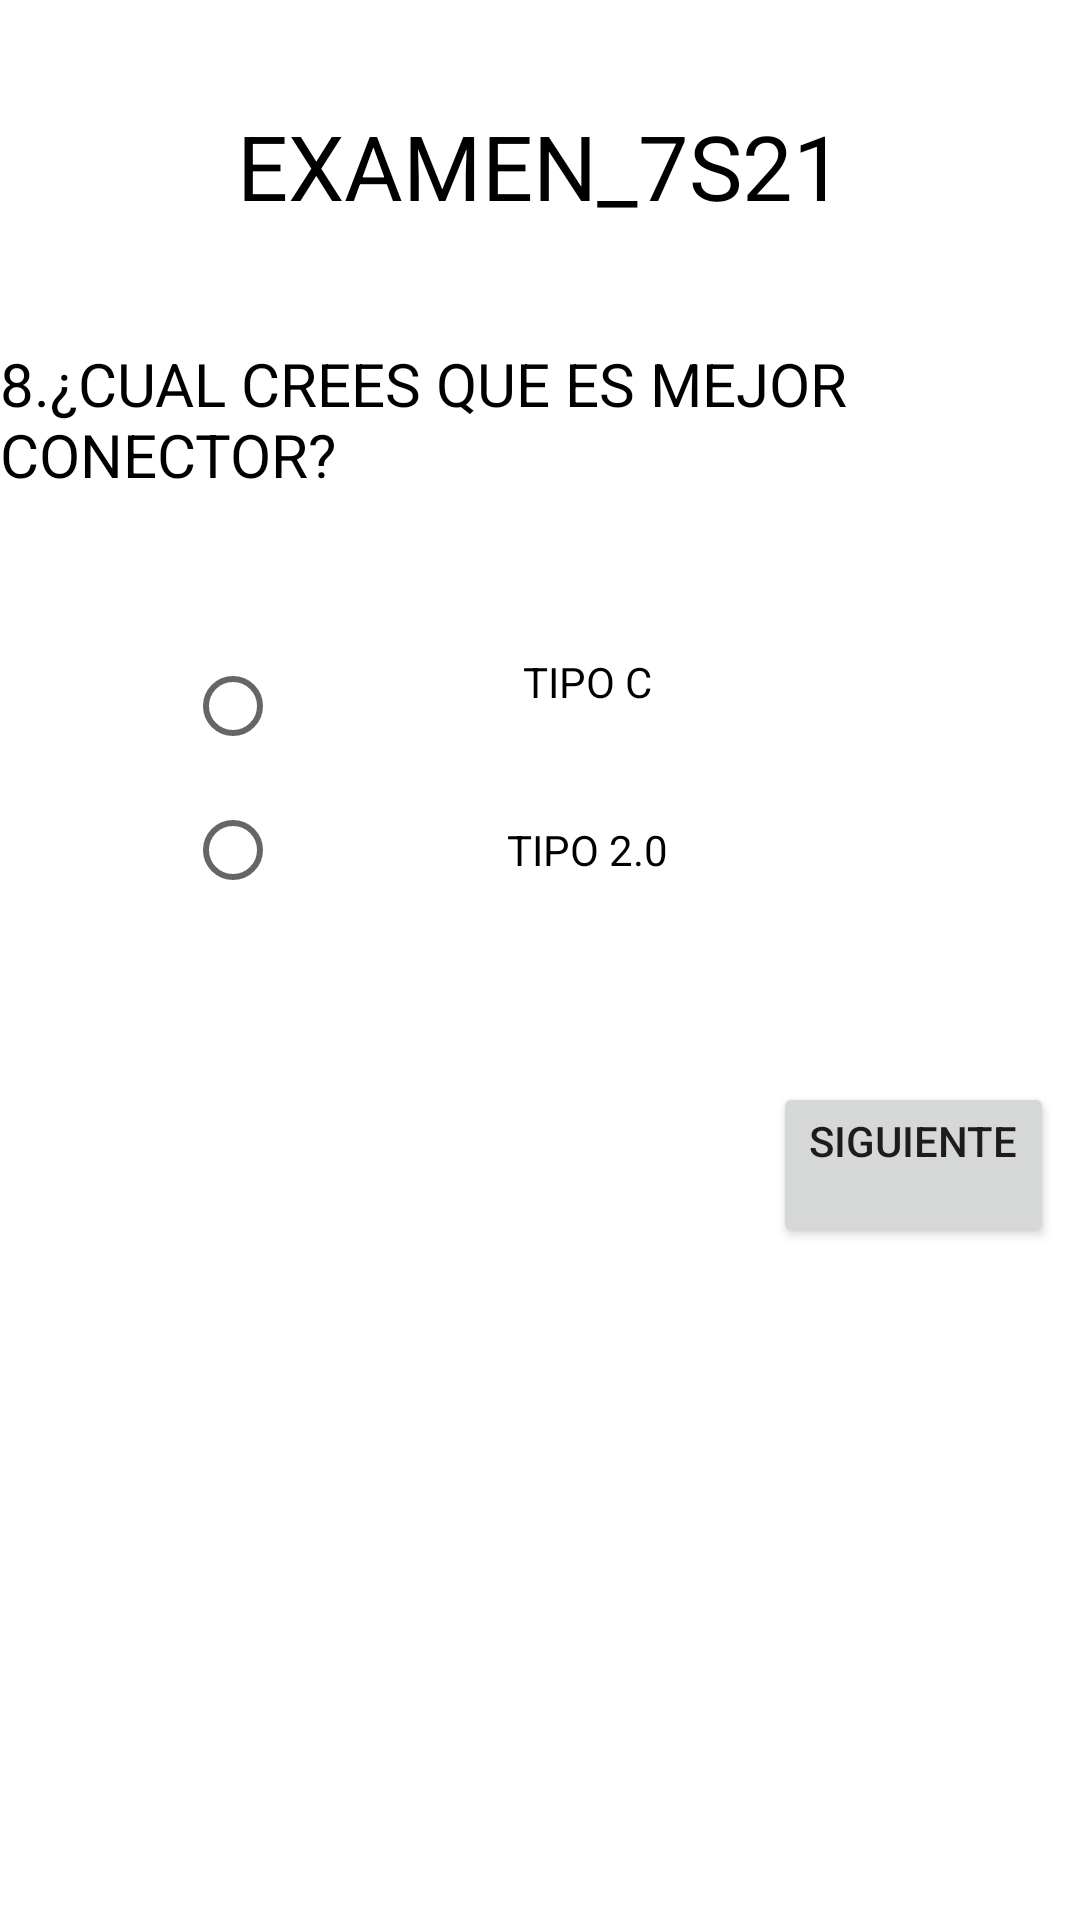

Android layout source for this screen:
<!-- AndroidManifest.xml: application theme Theme.Examen_7s21 -->
<!-- res/layout/activity_ocho.xml -->
<?xml version="1.0" encoding="utf-8"?>
<androidx.constraintlayout.widget.ConstraintLayout xmlns:android="http://schemas.android.com/apk/res/android"
    xmlns:app="http://schemas.android.com/apk/res-auto"
    xmlns:tools="http://schemas.android.com/tools"
    android:layout_width="match_parent"
    android:layout_height="match_parent"
    tools:context=".OchoActivity">

    <TextView
        android:id="@+id/textView15"
        android:layout_width="wrap_content"
        android:layout_height="wrap_content"
        android:layout_marginStart="104dp"
        android:layout_marginTop="35dp"
        android:layout_marginEnd="104dp"
        android:text="@string/TituloPrincipal"
        android:textColor="#000000"
        android:textSize="30sp"
        app:layout_constraintEnd_toEndOf="parent"
        app:layout_constraintStart_toStartOf="parent"
        app:layout_constraintTop_toTopOf="parent" />

    <TextView
        android:id="@+id/textView16"
        android:layout_width="wrap_content"
        android:layout_height="wrap_content"
        android:layout_marginStart="4dp"
        android:layout_marginTop="39dp"
        android:layout_marginEnd="4dp"
        android:text="@string/Pregunta8"
        android:textColor="#000000"
        android:textSize="20sp"
        app:layout_constraintEnd_toEndOf="parent"
        app:layout_constraintStart_toStartOf="parent"
        app:layout_constraintTop_toBottomOf="@+id/textView15" />

    <RadioGroup
        android:id="@+id/radioGroup5"
        android:layout_width="236dp"
        android:layout_height="201dp"
        android:layout_marginStart="31dp"
        android:layout_marginTop="51dp"
        android:layout_marginEnd="32dp"
        android:layout_marginBottom="58dp"
        android:gravity="center"
        app:layout_constraintBottom_toTopOf="@+id/button16"
        app:layout_constraintEnd_toEndOf="parent"
        app:layout_constraintStart_toStartOf="parent"
        app:layout_constraintTop_toBottomOf="@+id/textView16">

        <RadioButton
            android:id="@+id/radioButton18"
            android:layout_width="match_parent"
            android:layout_height="wrap_content"
            android:gravity="center"
            android:text="@string/opc19" />

        <RadioButton
            android:id="@+id/radioButton19"
            android:layout_width="match_parent"
            android:layout_height="wrap_content"
            android:gravity="center"
            android:text="@string/opc20" />
    </RadioGroup>

    <Button
        android:id="@+id/button16"
        android:layout_width="wrap_content"
        android:layout_height="wrap_content"
        android:layout_marginStart="158dp"
        android:layout_marginEnd="16dp"
        android:layout_marginBottom="224dp"
        android:text="@string/btn1"
        app:layout_constraintBottom_toBottomOf="parent"
        app:layout_constraintEnd_toEndOf="parent"
        app:layout_constraintStart_toEndOf="@+id/button20" />

    <Button
        android:id="@+id/button20"
        android:layout_width="wrap_content"
        android:layout_height="wrap_content"
        android:layout_marginStart="16dp"
        android:layout_marginTop="58dp"
        android:layout_marginBottom="224dp"
        android:text="@string/btn2"
        app:layout_constraintBottom_toBottomOf="parent"
        app:layout_constraintStart_toStartOf="parent"
        app:layout_constraintTop_toBottomOf="@+id/radioGroup5" />

    <Button
        android:id="@+id/button21"
        android:layout_width="wrap_content"
        android:layout_height="wrap_content"
        android:layout_marginStart="149dp"
        android:layout_marginTop="162dp"
        android:layout_marginEnd="150dp"
        android:layout_marginBottom="120dp"
        android:text="@string/btn3"
        app:layout_constraintBottom_toBottomOf="parent"
        app:layout_constraintEnd_toEndOf="parent"
        app:layout_constraintStart_toStartOf="parent"
        app:layout_constraintTop_toBottomOf="@+id/radioGroup5" />
</androidx.constraintlayout.widget.ConstraintLayout>
<!-- resources referenced by this layout -->
<resources>
  <string name="Pregunta8">8.¿CUAL CREES QUE ES MEJOR CONECTOR?</string>
  <string name="TituloPrincipal">EXAMEN_7S21</string>
  <string name="btn1">SIGUIENTE\n</string>
  <string name="btn2">ANTERIOR\n</string>
  <string name="btn3">CALIFICAR\n</string>
  <string name="opc19">TIPO C\n</string>
  <string name="opc20">TIPO 2.0</string>
  <style name="Theme.Examen_7s21" parent="Theme.MaterialComponents.DayNight.DarkActionBar">
          
          <item name="colorPrimary">@color/purple_500</item>
          <item name="colorPrimaryVariant">@color/purple_700</item>
          <item name="colorOnPrimary">@color/white</item>
          
          <item name="colorSecondary">@color/teal_200</item>
          <item name="colorSecondaryVariant">@color/teal_700</item>
          <item name="colorOnSecondary">@color/black</item>
          
          <item name="android:statusBarColor">?attr/colorPrimaryVariant</item>
          
      </style>
  <!-- not gathered from this repository: default colours our renderer supplied (Android Studio template values) -->
  <color name="purple_500">#FF6200EE</color>
  <color name="purple_700">#FF3700B3</color>
  <color name="teal_200">#FF03DAC5</color>
  <color name="teal_700">#FF018786</color>
  <color name="black">#FF000000</color>
  <color name="white">#FFFFFFFF</color>
</resources>
